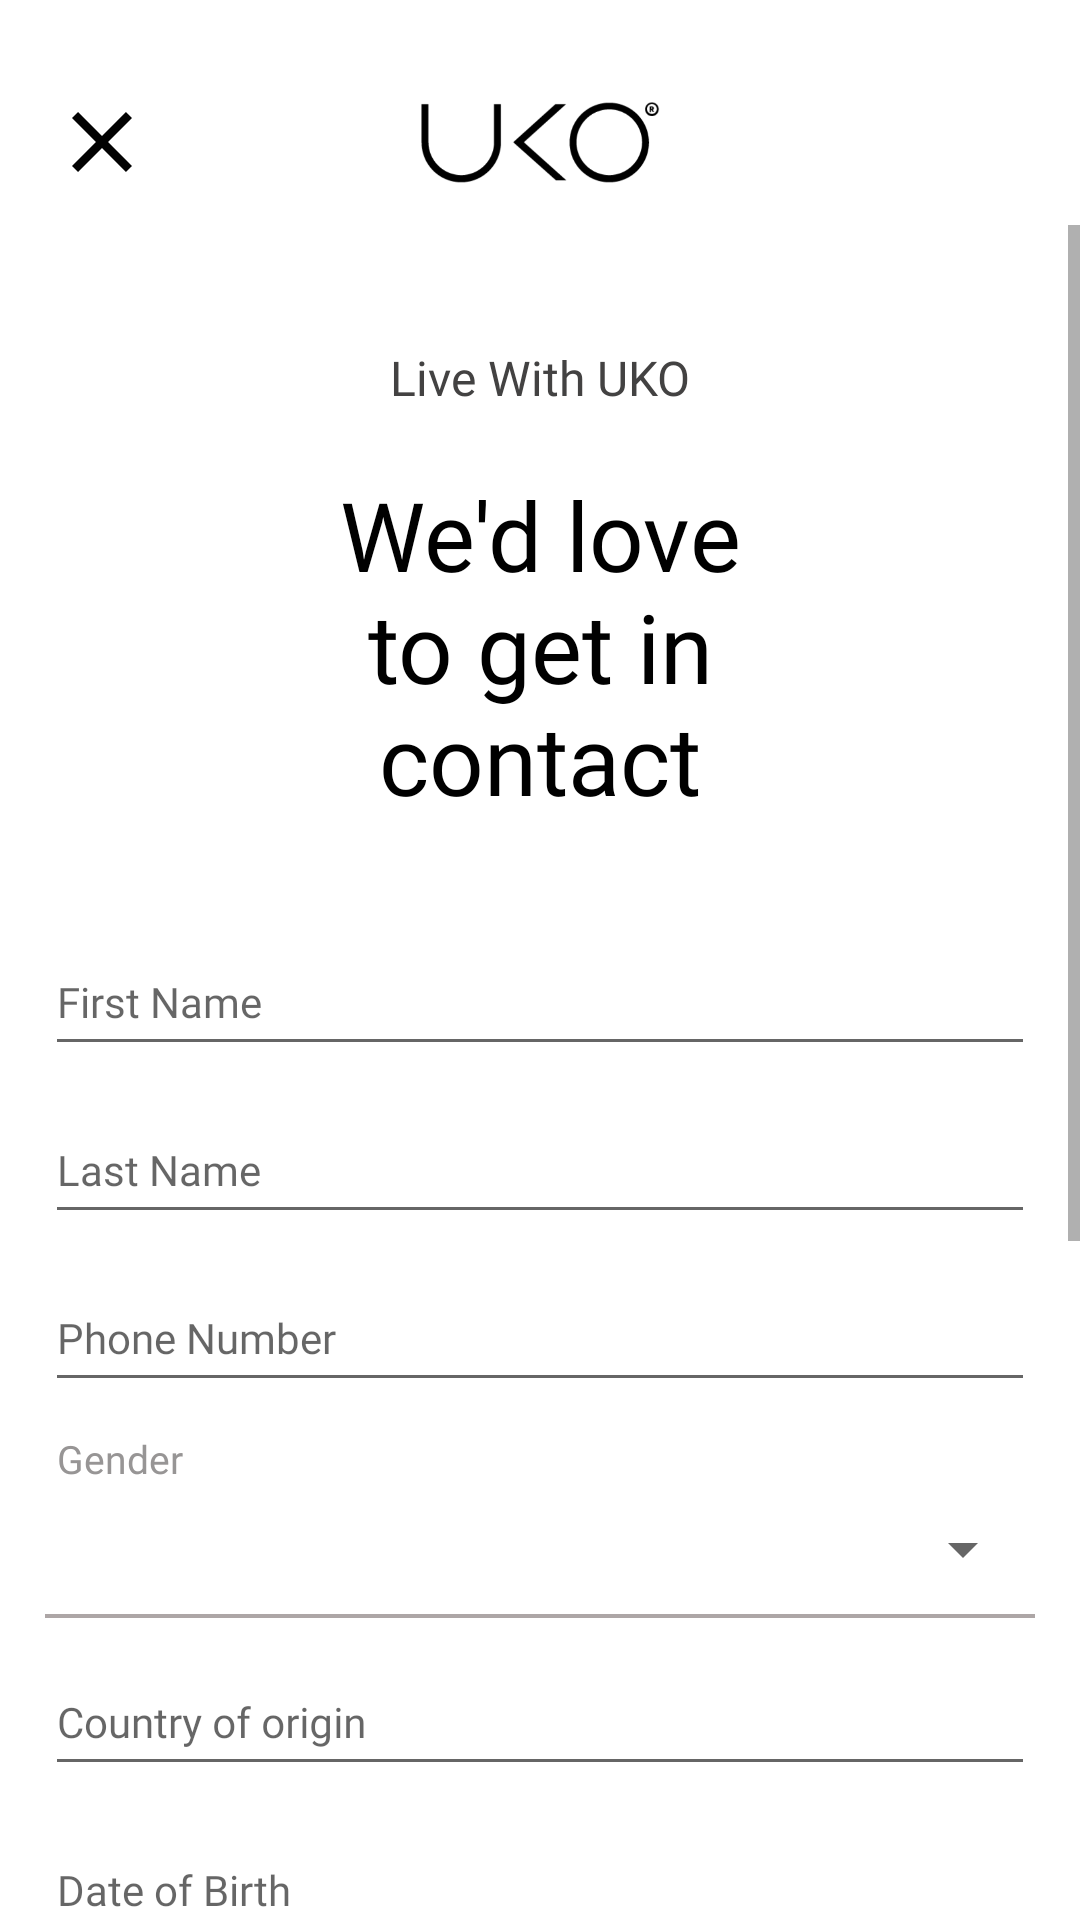

Here is an Android app screen rendered from its layout file. Give the layout XML and the strings, colors and styles it references.
<!-- AndroidManifest.xml: activity theme AppTheme.NoActionBar -->
<!-- res/layout/activity_complete_profile.xml -->
<?xml version="1.0" encoding="utf-8"?>
<LinearLayout
    xmlns:android="http://schemas.android.com/apk/res/android"
    xmlns:app="http://schemas.android.com/apk/res-auto"
    xmlns:tools="http://schemas.android.com/tools"
    android:layout_width="match_parent"
    android:layout_height="match_parent"
    android:background="@color/white"
    android:orientation="vertical"
    tools:context=".activity.CompleteProfileActivity">

    <Space
        android:layout_width="match_parent"
        android:layout_height="20dp"/>

    <include
        android:id="@+id/toolbar"
        layout="@layout/toolbar_header"/>

    <ScrollView
        android:layout_width="match_parent"
        android:layout_height="match_parent">

        <LinearLayout
            android:layout_width="match_parent"
            android:layout_height="wrap_content"
            android:layout_marginLeft="15dp"
            android:layout_marginTop="40dp"
            android:layout_marginRight="15dp"
            android:gravity="center"
            android:orientation="vertical">

            <TextView
                style="@style/TextLabel"
                android:layout_width="wrap_content"
                android:layout_height="wrap_content"
                android:text="@string/live_with_uko"
                android:textColor="#434242"
                android:textSize="@dimen/text_16" />

            <TextView
                style="@style/TextLabel"
                android:layout_width="wrap_content"
                android:layout_height="wrap_content"
                android:layout_marginTop="20dp"
                android:gravity="center"
                android:paddingLeft="80dp"
                android:paddingRight="80dp"
                android:text="@string/love_get_contact"
                android:textColor="@color/black"
                android:textSize="@dimen/text_32" />

            <com.google.android.material.textfield.TextInputLayout
                android:id="@+id/input_first_name"
                android:layout_width="match_parent"
                android:layout_height="wrap_content"
                android:layout_marginTop="25dp">

                <com.google.android.material.textfield.TextInputEditText
                    android:id="@+id/ed_first_name"
                    style="@style/TextLabel"
                    android:layout_width="match_parent"
                    android:layout_height="45dp"
                    android:hint="@string/first_name"
                    android:imeOptions="actionNext"
                    android:inputType="textWebEmailAddress"
                    android:textSize="14sp" />

            </com.google.android.material.textfield.TextInputLayout>

            <com.google.android.material.textfield.TextInputLayout
                android:id="@+id/input_last_name"
                android:layout_width="match_parent"
                android:layout_height="wrap_content">

                <com.google.android.material.textfield.TextInputEditText
                    android:id="@+id/ed_last_name"
                    style="@style/TextLabel"
                    android:layout_width="match_parent"
                    android:layout_height="45dp"
                    android:hint="@string/last_name"
                    android:imeOptions="actionNext"
                    android:inputType="textWebEmailAddress"
                    android:textSize="14sp" />

            </com.google.android.material.textfield.TextInputLayout>

            <com.google.android.material.textfield.TextInputLayout
                android:id="@+id/input_phone"
                android:layout_width="match_parent"
                android:layout_height="wrap_content">

                <com.google.android.material.textfield.TextInputEditText
                    android:id="@+id/ed_phone"
                    style="@style/TextLabel"
                    android:layout_width="match_parent"
                    android:layout_height="45dp"
                    android:hint="@string/phone_number"
                    android:imeOptions="actionNext"
                    android:inputType="phone"
                    android:textSize="14sp"
                    android:maxLength="10"/>

            </com.google.android.material.textfield.TextInputLayout>

            <RelativeLayout
                android:layout_width="match_parent"
                android:layout_height="62dp"
                android:layout_marginTop="10dp"
                android:id="@+id/gender_div">

                <TextView
                    android:id="@+id/txtGender"
                    android:layout_width="wrap_content"
                    android:layout_height="wrap_content"
                    android:text="Gender"
                    style="@style/TextLabel"
                    android:textColor="@color/gray"
                    android:textSize="@dimen/text_13"
                    android:paddingLeft="4dp"/>

                <Spinner
                    android:id="@+id/spin_gender"
                    android:layout_width="match_parent"
                    android:layout_height="43dp"
                    android:drawSelectorOnTop="true"
                    android:prompt="@string/location"
                    android:layout_below="@id/txtGender"/>

                <View
                    android:layout_width="match_parent"
                    android:layout_height="1.2dp"
                    android:background="#ADA6A6"
                    android:layout_below="@id/spin_gender"
                    android:layout_alignParentBottom="true"/>

            </RelativeLayout>

            <com.google.android.material.textfield.TextInputLayout
                android:id="@+id/input_country"
                android:layout_width="match_parent"
                android:layout_height="wrap_content">

                <com.google.android.material.textfield.TextInputEditText
                    android:id="@+id/ed_country"
                    style="@style/TextLabel"
                    android:layout_width="match_parent"
                    android:layout_height="45dp"
                    android:hint="@string/country_region"
                    android:imeOptions="actionNext"
                    android:inputType="textWebEmailAddress"
                    android:textSize="14sp" />

            </com.google.android.material.textfield.TextInputLayout>

            <com.google.android.material.textfield.TextInputLayout
                android:id="@+id/input_birth_date"
                android:layout_width="match_parent"
                android:layout_height="wrap_content">

                <com.google.android.material.textfield.TextInputEditText
                    android:id="@+id/ed_birth"
                    style="@style/TextLabel"
                    android:layout_width="match_parent"
                    android:layout_height="45dp"
                    android:hint="@string/date_birth"
                    android:imeOptions="actionNext"
                    android:inputType="date"
                    android:textSize="14sp" />

            </com.google.android.material.textfield.TextInputLayout>

            <com.google.android.material.textfield.TextInputLayout
                android:id="@+id/input_employment"
                android:layout_width="match_parent"
                android:layout_height="wrap_content">

                <com.google.android.material.textfield.TextInputEditText
                    android:id="@+id/ed_employment"
                    style="@style/TextLabel"
                    android:layout_width="match_parent"
                    android:layout_height="45dp"
                    android:hint="@string/employment"
                    android:imeOptions="actionNext"
                    android:inputType="textWebEmailAddress"
                    android:textSize="14sp" />

            </com.google.android.material.textfield.TextInputLayout>

            <RelativeLayout
                android:layout_width="match_parent"
                android:layout_height="45dp"
                android:layout_marginTop="10dp"
                android:id="@+id/location_div">

                <Spinner
                    android:id="@+id/spin_location"
                    android:layout_width="match_parent"
                    android:layout_height="44dp"
                    android:drawSelectorOnTop="true"
                    android:prompt="@string/location"/>

                <View
                    android:layout_width="match_parent"
                    android:layout_height="1.2dp"
                    android:background="#ADA6A6"
                    android:layout_below="@id/spin_location"/>

            </RelativeLayout>

            <com.google.android.material.textfield.TextInputLayout
                android:layout_width="match_parent"
                android:layout_height="wrap_content"
                android:layout_marginTop="7dp">

                <com.google.android.material.textfield.TextInputEditText
                    android:id="@+id/ed_facebook"
                    style="@style/TextLabel"
                    android:layout_width="match_parent"
                    android:layout_height="45dp"
                    android:hint="@string/facebook_id"
                    android:imeOptions="actionNext"
                    android:inputType="textWebEmailAddress"
                    android:textSize="14sp" />

            </com.google.android.material.textfield.TextInputLayout>

            <com.google.android.material.textfield.TextInputLayout
                android:layout_width="match_parent"
                android:layout_height="wrap_content">

                <com.google.android.material.textfield.TextInputEditText
                    android:id="@+id/ed_qualification"
                    style="@style/TextLabel"
                    android:layout_width="match_parent"
                    android:layout_height="45dp"
                    android:hint="@string/education"
                    android:imeOptions="actionDone"
                    android:inputType="textWebEmailAddress"
                    android:textSize="14sp" />

            </com.google.android.material.textfield.TextInputLayout>

            <View
                android:layout_width="match_parent"
                android:layout_height="20dp" />

            <Button
                android:id="@+id/btn_continue"
                style="@style/ButtonPrimary"
                android:text="@string/continue_" />

            <View
                android:layout_width="match_parent"
                android:layout_height="50dp" />

        </LinearLayout>

    </ScrollView>

</LinearLayout>
<!-- res/layout/toolbar_header.xml (included above) -->
<?xml version="1.0" encoding="utf-8"?>
<RelativeLayout
    xmlns:android="http://schemas.android.com/apk/res/android"
    android:layout_width="match_parent"
    android:layout_height="55dp"
    android:background="@color/white">

    <ImageView
        android:id="@+id/img_close"
        android:layout_width="20dp"
        android:layout_height="20dp"
        android:src="@drawable/ic_close"
        android:layout_marginLeft="24dp"
        android:layout_centerVertical="true"
        android:scaleType="fitXY"/>

    <ImageView
        android:layout_width="80dp"
        android:layout_height="wrap_content"
        android:src="@drawable/logo"
        android:layout_centerHorizontal="true"/>
</RelativeLayout>
<!-- resources referenced by this layout -->
<resources>
  <color name="black">#000000</color>
  <color name="gray">#979595</color>
  <color name="white">#ffffff</color>
  <dimen name="text_13">13sp</dimen>
  <dimen name="text_16">16sp</dimen>
  <dimen name="text_32">32sp</dimen>
  <!-- drawable ic_close (drawable) -->
  <vector android:height="24dp" android:viewportHeight="16"
      android:viewportWidth="16" android:width="24dp" xmlns:android="http://schemas.android.com/apk/res/android">
      <path android:fillColor="#020202" android:pathData="M16,1.611 L14.389,0 8,6.389 1.611,0 0,1.611 6.389,8 0,14.389 1.611,16 8,9.611 14.389,16 16,14.389 9.611,8Z"/>
  </vector>
  <!-- drawable logo: png bitmap (drawable-v24, 17183 bytes) -->
  <string name="continue_">Continue</string>
  <string name="country_region">Country of origin</string>
  <string name="date_birth">Date of Birth</string>
  <string name="education">Your Qualification(Optional)</string>
  <string name="employment">Employment</string>
  <string name="facebook_id">Facebook Id(optional)</string>
  <string name="first_name">First Name</string>
  <string name="last_name">Last Name</string>
  <string name="live_with_uko">Live With UKO</string>
  <string name="location">Location</string>
  <string name="love_get_contact">We\'d love to get in contact</string>
  <string name="phone_number">Phone Number</string>
  <style name="ButtonPrimary" parent="@android:style/TextAppearance.Widget.Button">
          <item name="android:layout_width">match_parent</item>
          <item name="android:layout_height">50dp</item>
          <item name="android:gravity">center</item>
          <item name="android:layout_marginTop">8dp</item>
          <item name="android:layout_marginBottom">8dp</item>
          <item name="android:layout_weight">1</item>
          <item name="android:padding">5dp</item>
          <item name="android:textSize">@dimen/text_14</item>
          <item name="android:textColor">@color/white</item>
          <item name="android:singleLine">true</item>
          <item name="android:background">@color/black</item>
          <item name="android:fontFamily">@font/graphik</item>
      </style>
  <style name="TextLabel" parent="TextAppearance.AppCompat">
         <item name="android:fontFamily">@font/graphik</item>
         <item name="android:textSize">@dimen/text_12</item>
          <item name="android:textColor">@color/black</item>
      </style>
  <style name="AppTheme.NoActionBar" parent="Theme.AppCompat.Light.NoActionBar">
          <item name="colorPrimary">@color/colorPrimary</item>
          <item name="colorPrimaryDark">@color/colorPrimaryDark</item>
          <item name="colorAccent">@color/colorAccent</item>
          <item name="windowActionBar">false</item>
          <item name="windowNoTitle">true</item>
      </style>
  <dimen name="text_14">14sp</dimen>
  <dimen name="text_12">12sp</dimen>
  <color name="colorPrimary">#393533</color>
  <color name="colorPrimaryDark">#1E1E1E</color>
  <color name="colorAccent">#1F2020</color>
</resources>
